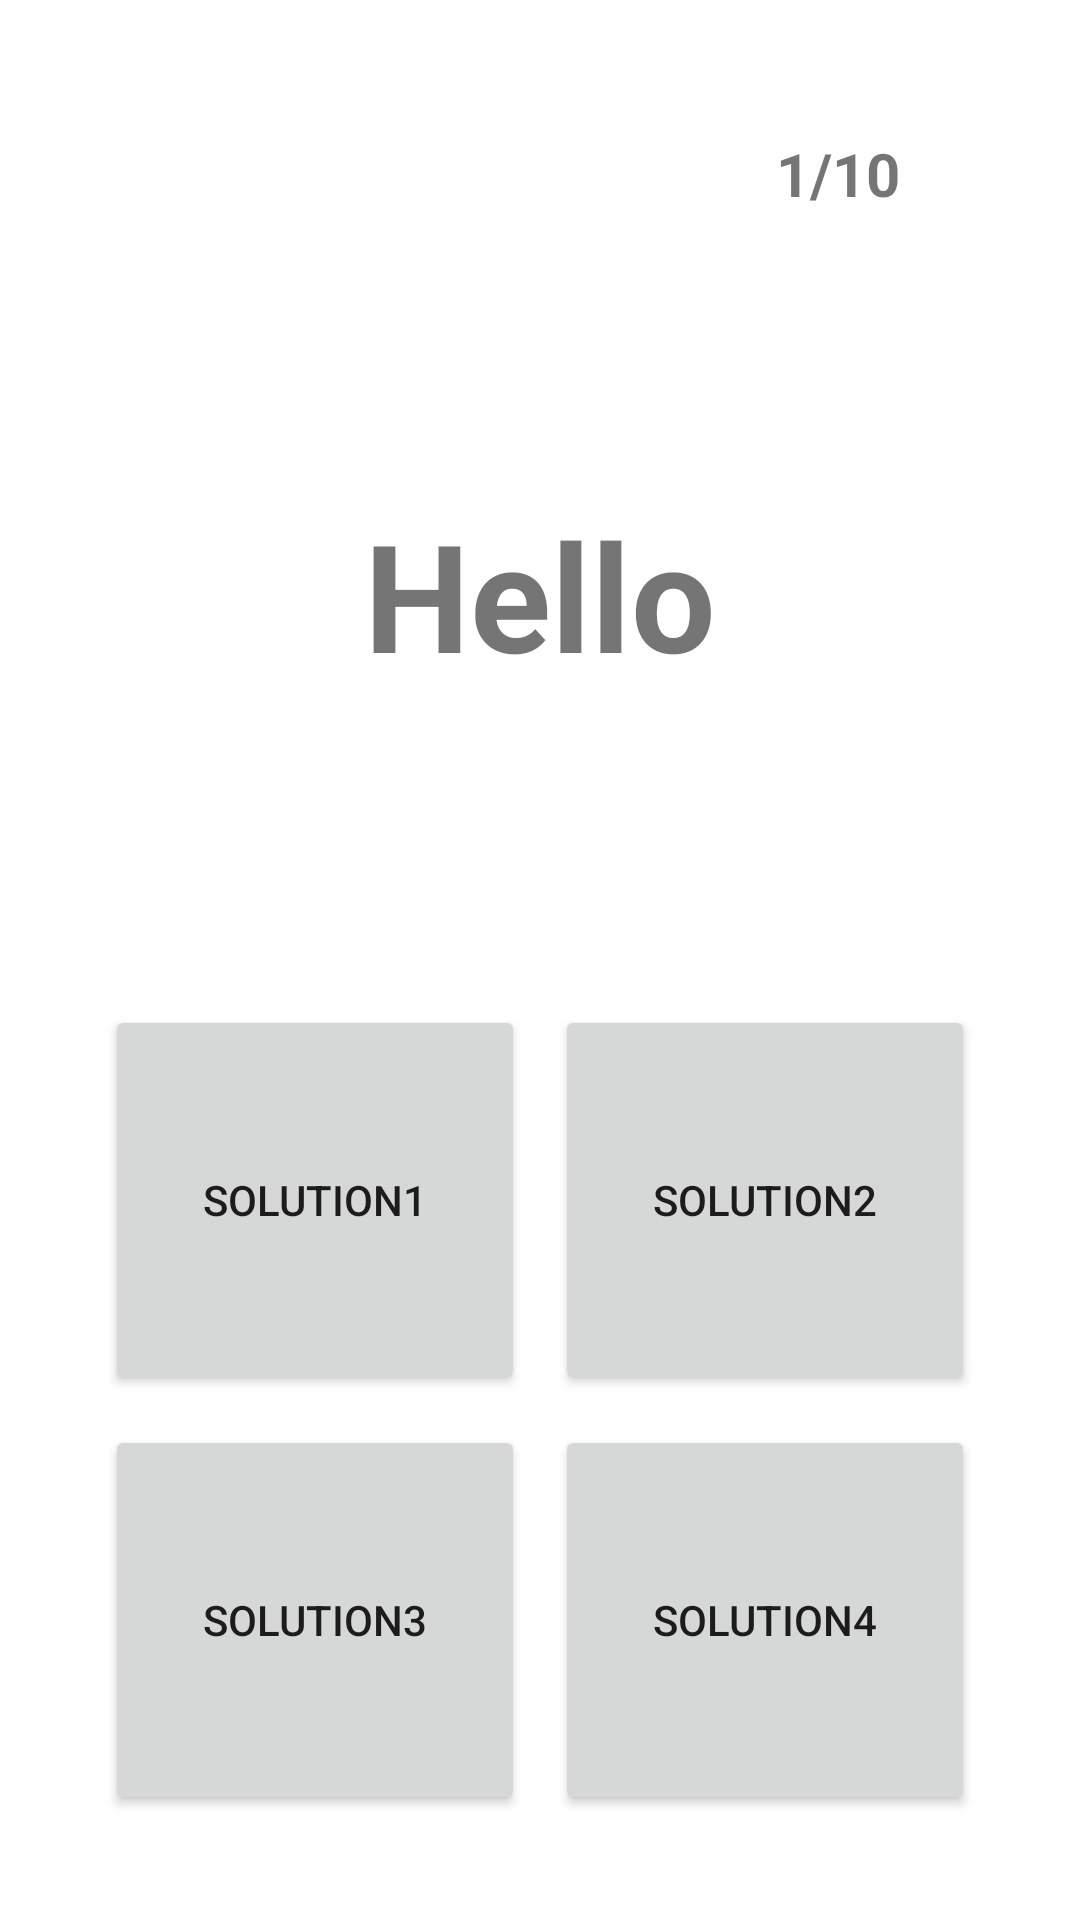

Layout XML and referenced resources for this Android screen:
<!-- AndroidManifest.xml: application theme Theme.Min -->
<!-- res/layout/activity_memorize_words.xml -->
<?xml version="1.0" encoding="utf-8"?>
<LinearLayout xmlns:android="http://schemas.android.com/apk/res/android"
    android:layout_width="match_parent"
    android:layout_height="match_parent"
    android:orientation="vertical"
    android:padding="20dp">

    <LinearLayout
        android:layout_width="match_parent"
        android:layout_height="0dp"
        android:layout_weight="1"
        android:padding="10dp"
        android:orientation="vertical">


        <RelativeLayout
            android:layout_width="match_parent"
            android:layout_height="0dp"
            android:layout_weight="2">

            <TextView
                android:layout_width="wrap_content"
                android:layout_height="wrap_content"
                android:layout_alignParentRight="true"
                android:layout_centerVertical="true"
                android:layout_marginRight="30dp"
                android:textStyle="bold"
                android:textSize="20dp"
                android:text="@string/sample_word_for_counting" />

        </RelativeLayout>
        <RelativeLayout
            android:layout_width="match_parent"
            android:layout_height="0dp"
            android:layout_weight="8">

            <TextView
                android:layout_width="wrap_content"
                android:layout_height="wrap_content"
                android:layout_centerInParent="true"
                android:text="@string/sample_word_for_problem"
                android:textSize="50dp"
                android:textStyle="bold"/>

        </RelativeLayout>
    </LinearLayout>

    <TableLayout
        android:layout_width="match_parent"
        android:layout_height="0dp"
        android:layout_weight="1"
        android:padding="10dp">

        <TableRow
            android:layout_height="0dp"
            android:layout_weight="1"
            android:padding="0dp">
            <androidx.appcompat.widget.AppCompatButton
                android:layout_width="0dp"
                android:layout_height="match_parent"
                android:layout_weight="1"
                android:layout_margin="5dp"
                android:text="@string/sample_word_for_solution_1">
            </androidx.appcompat.widget.AppCompatButton>
            <androidx.appcompat.widget.AppCompatButton
                android:layout_width="0dp"
                android:layout_height="match_parent"
                android:layout_weight="1"
                android:layout_margin="5dp"
                android:text="@string/sample_word_for_solution_2">
            </androidx.appcompat.widget.AppCompatButton>
        </TableRow>

        <TableRow
            android:layout_height="0dp"
            android:layout_weight="1"
            android:padding="0dp">
            <androidx.appcompat.widget.AppCompatButton
                android:layout_width="0dp"
                android:layout_height="match_parent"
                android:layout_weight="1"
                android:layout_margin="5dp"
                android:text="@string/sample_word_for_solution_3">
            </androidx.appcompat.widget.AppCompatButton>
            <androidx.appcompat.widget.AppCompatButton
                android:layout_width="0dp"
                android:layout_height="match_parent"
                android:layout_weight="1"
                android:layout_margin="5dp"
                android:text="@string/sample_word_for_solution_4">
            </androidx.appcompat.widget.AppCompatButton>
        </TableRow>
    </TableLayout>
</LinearLayout>
<!-- resources referenced by this layout -->
<resources>
  <string name="sample_word_for_counting">1/10</string>
  <string name="sample_word_for_problem">Hello</string>
  <string name="sample_word_for_solution_1">solution1</string>
  <string name="sample_word_for_solution_2">solution2</string>
  <string name="sample_word_for_solution_3">solution3</string>
  <string name="sample_word_for_solution_4">solution4</string>
  <style name="Theme.Min" parent="Theme.MaterialComponents.DayNight.DarkActionBar">
          
          <item name="colorPrimary">@color/purple_500</item>
          <item name="colorPrimaryVariant">@color/purple_700</item>
          <item name="colorOnPrimary">@color/white</item>
          
          <item name="colorSecondary">@color/teal_200</item>
          <item name="colorSecondaryVariant">@color/teal_700</item>
          <item name="colorOnSecondary">@color/black</item>
          
          <item name="android:statusBarColor" tools:targetApi="l">?attr/colorPrimaryVariant</item>
          
      </style>
  <color name="purple_500">#FF6200EE</color>
  <color name="purple_700">#FF3700B3</color>
  <color name="white">#FFFFFFFF</color>
  <color name="teal_200">#FF03DAC5</color>
  <color name="teal_700">#FF018786</color>
  <color name="black">#FF000000</color>
</resources>
